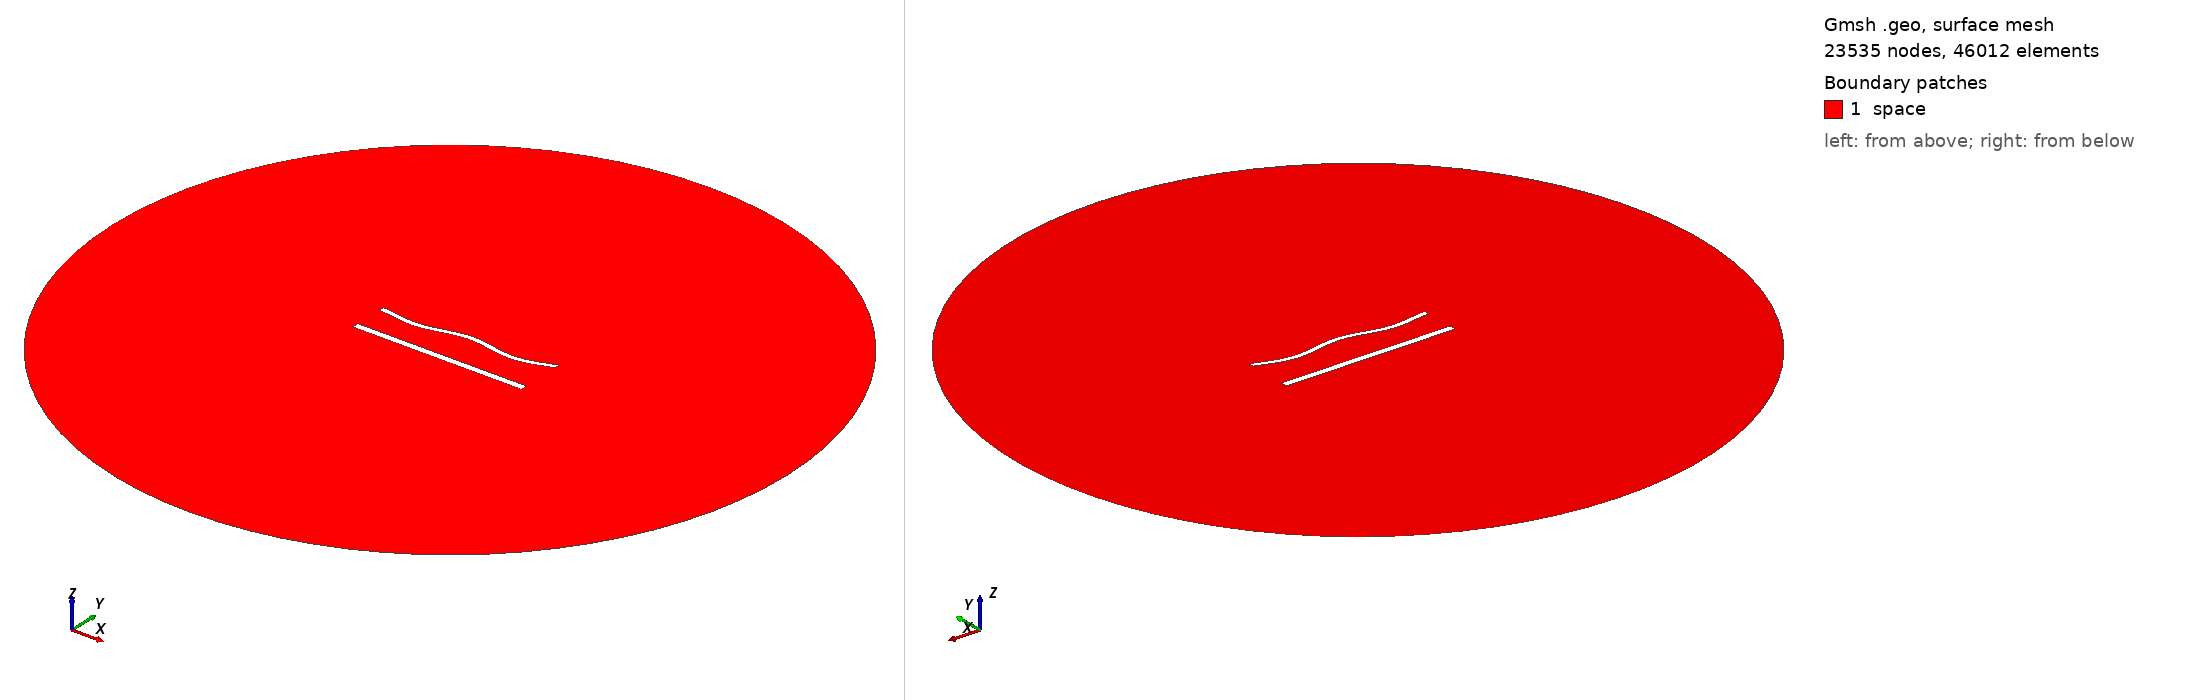

Gmsh geometry script, surface-meshed: 23535 nodes, 46012 surface elements. Boundary patches (legend numbers): 1 space. Left view from above one corner, right view from below the opposite corner. Legend entries are the model's physical surfaces. The drawing asked Gmsh for element sizes between 1% and 20% of the model's largest extent; the script's own settings can give other sizes.

=== 1282.geo (drawn) ===
//---------------------------------------
// Geometry kernel
//---------------------------------------

SetFactory("OpenCASCADE");



//---------------------------------------
// Parameters of the geometry
//---------------------------------------

// Overetch of the upper plate
overetch = 0.375;

// Distance between the plates
distance = 20.0;

// Discretization over the x axis (for the deformation)
nx = 50; 

// Length of the plate
L = 100 - overetch; 

// Number of modes
n = 4; 

// 1st mode coefficient
coeff(1) = 1.5;
beta(1) = 0.596864 * 3.1415926535 / L;

// 2nd mode coefficient
coeff(2) = 0.0;
beta(2) = 1.49418 * 3.1415926535 / L;

// 3rd mode coefficient
coeff(3) = 0.0;
beta(3) = 2.50025 * 3.1415926535 / L;

// 4th mode coefficient
coeff(4) = -1.5;
beta(4) = 3.49999 * 3.1415926535 / L;



//---------------------------------------
// Upper plate (deformed rectangle)
//---------------------------------------

// Coordiantes of the upper plate
xmin = -50;
xmax = 50 - overetch;

// Height of the upper plate
yheight = 4 - 2 * overetch;

// Indexes of the points
UpperID[] = {};
LowerID[] = {};
LeftID[] = {};
RightID[] = {};

// Point index
p = 1;

// Horizontal edges
For i In {1:nx}
    x = xmin + (i-1)*(xmax - xmin)/(nx-1);

    y_bottom = distance / 2 + overetch;
    For j In {1:n}
        C = (Cosh(beta(j)*L) + Cos(beta(j)*L)) / (Sinh(beta(j)*L) + Sin(beta(j)*L));
        y_bottom  = y_bottom + coeff(j) * (Cosh(beta(j)*(x+50)) - Cos(beta(j)*(x+50)) - C * (Sinh(beta(j)*(x+50)) - Sin(beta(j)*(x+50))));
    EndFor

    y_top = y_bottom + yheight;

    Point(p) = {x, y_top, 0, 1.0};
    UpperID[i] = p;
    p = p + 1;

    Point(p) = {x, y_bottom, 0, 1.0};
    LowerID[i] = p;
    p = p + 1;
EndFor

// Create point lists
UpperPts[] = {}; LowerPts[] = {};
For i In {1:nx}
  UpperPts[] += {UpperID[i]};
  LowerPts[] += {LowerID[i]};
EndFor

// Build splines
Spline(1) = {UpperPts[]};
Spline(2) = {LowerPts[]};
Line(3) = {LowerPts[nx-1], UpperPts[nx-1]};
Line(4) = {LowerPts[0], UpperPts[0]};

// Build the plane surface
Curve Loop(1) = {2, 3, -1, -4};
Plane Surface(1) = {1};



//---------------------------------------
// Lower plate (rectangle)
//---------------------------------------

// Vertices
Point(1001) = {-50, -distance/2, 0, 1.0};
Point(1002) = { 50, -distance/2, 0, 1.0};
Point(1003) = { 50,  -distance/2 + 4, 0, 1.0};
Point(1004) = {-50,  -distance/2 + 4, 0, 1.0};

// Edges
Line(5) = {1001, 1002};
Line(6) = {1002, 1003};
Line(7) = {1003, 1004};
Line(8) = {1004, 1001};

// Plane surface
Line Loop(2) = {5, 6, 7, 8};
Plane Surface(2) = {2}; 



//---------------------------------------
// Outer (fictious) boundary
//---------------------------------------

// Points
Point(1005) = {0, 0, 0};       // Center
Point(1006) = {200, 0, 0};     // Start point
Point(1007) = {0, 200, 0};     // 90 degrees
Point(1008) = {-200, 0, 0};    // 180 degrees
Point(1009) = {0, -200, 0};    // 270 degrees

// Circle arcs (each needs start, center, end)
Circle(9) = {1006, 1005, 1007};
Circle(10) = {1007, 1005, 1008};
Circle(11) = {1008, 1005, 1009};
Circle(12) = {1009, 1005, 1006};

// Plane surface for the entire domain
Curve Loop(3) = {9, 10, 11, 12};
Surface(3) = {3};

// Subtract the plates from the whole domain to obtain the actual domain where we want to solve the equations
BooleanDifference{ Surface{3}; Delete; }{ Surface{1}; Surface{2}; Delete; }




//---------------------------------------
// Transfinite Lines/Curves
//---------------------------------------

// Set the number of points on the boundaries
r = 6;
d = 0.15;

// Plates
Transfinite Curve {1} = 50*r/4 Using Progression 1;
Transfinite Line {2} = 50*r Using Progression 1;
Transfinite Curve {3, 4} = 2*r Using Progression 1+d;
Transfinite Line {5} = 50*r/4 Using Progression 1;
Transfinite Line {7} = 50*r Using Progression 1;
Transfinite Line {6} = 2*r Using Progression 1-d;
Transfinite Line {8} = 2*r Using Progression 1+d;

// Outer boundary
Transfinite Line {9, 10, 11, 12} = 20 Using Progression 1;



//---------------------------------------
// Physical groups
//---------------------------------------                

// Physical curves (boundaries)
Physical Line("force_segment", 10) = {2};
Physical Line("upper_plate", 11) = {1, 3, 4};
Physical Line("lower_plate", 12) = {5, 6, 7, 8};
Physical Line("boundary", 20) = {9, 10, 11, 12};

// Physical Surfaces
Physical Surface("space", 30) = {3};



//---------------------------------------
// 6. Generate the Mesh
//---------------------------------------

// 2D mesh generation
Mesh 2;
